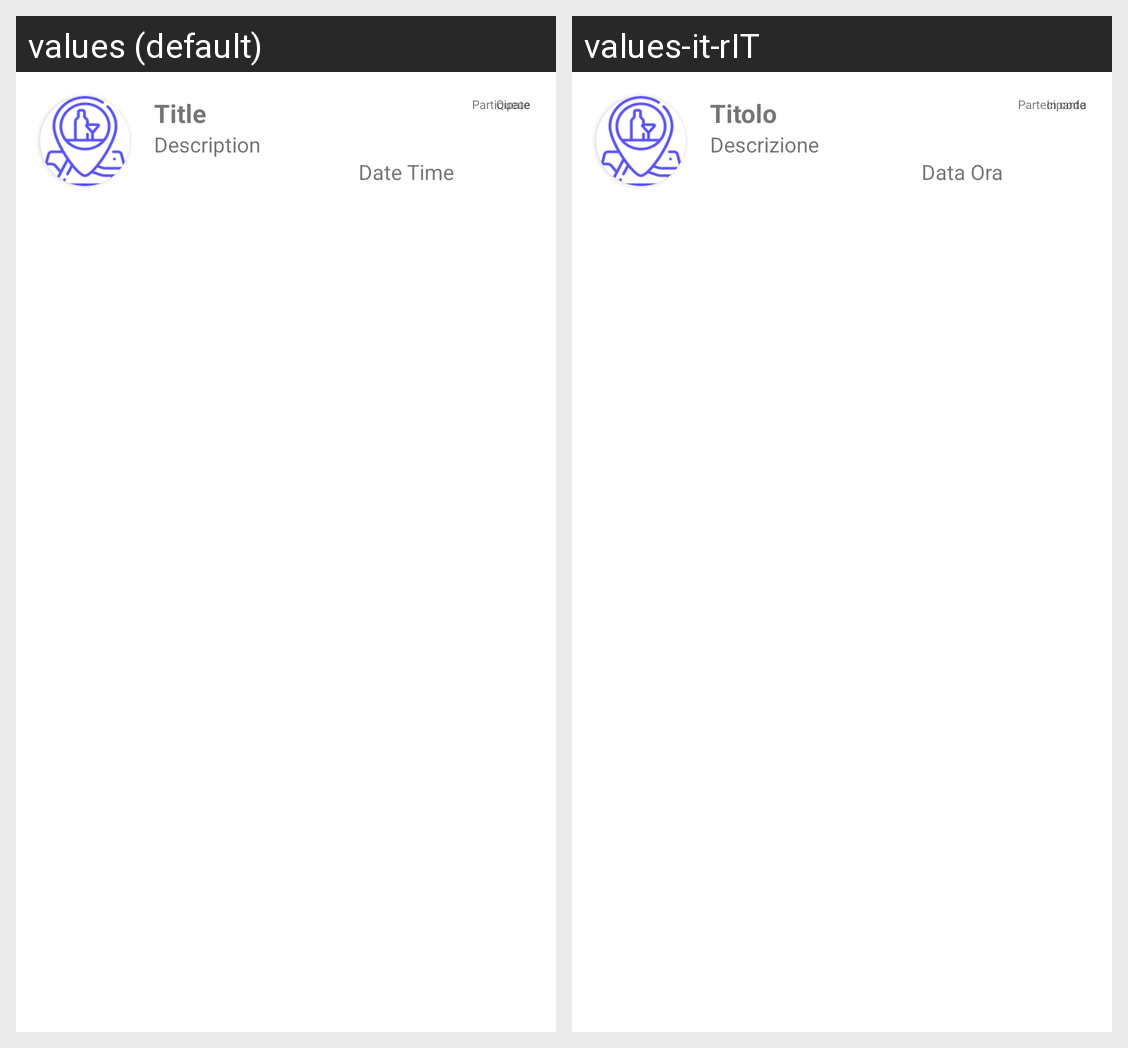

For this localized Android screen grid, give each drawn string resource with its value in every locale shown.
Android screen res/layout/events_partecipations_list_row.xml rendered under 2 locales, left to right: values (default), values-it-rIT. Device: Nexus 5 (rendered at 1080×1920; each locale shown at half size, 540×960, under a caption strip naming it); theme Theme.Savent.
Strings drawn on this screen, with the default value and each locale's value (text and hints the layout hard-codes, and strings that could not be matched under every locale, appear in the picture but are not listed):

titlePartecipation
  values: Title
  values-it-rIT: Titolo

descriptionPartecipation
  values: Description
  values-it-rIT: Descrizione

dateTimePartecipations
  values: Date Time
  values-it-rIT: Data Ora

partecipationEvent
  values: Participate
  values-it-rIT: Partecipante

queueEvent
  values: Queue
  values-it-rIT: In coda
